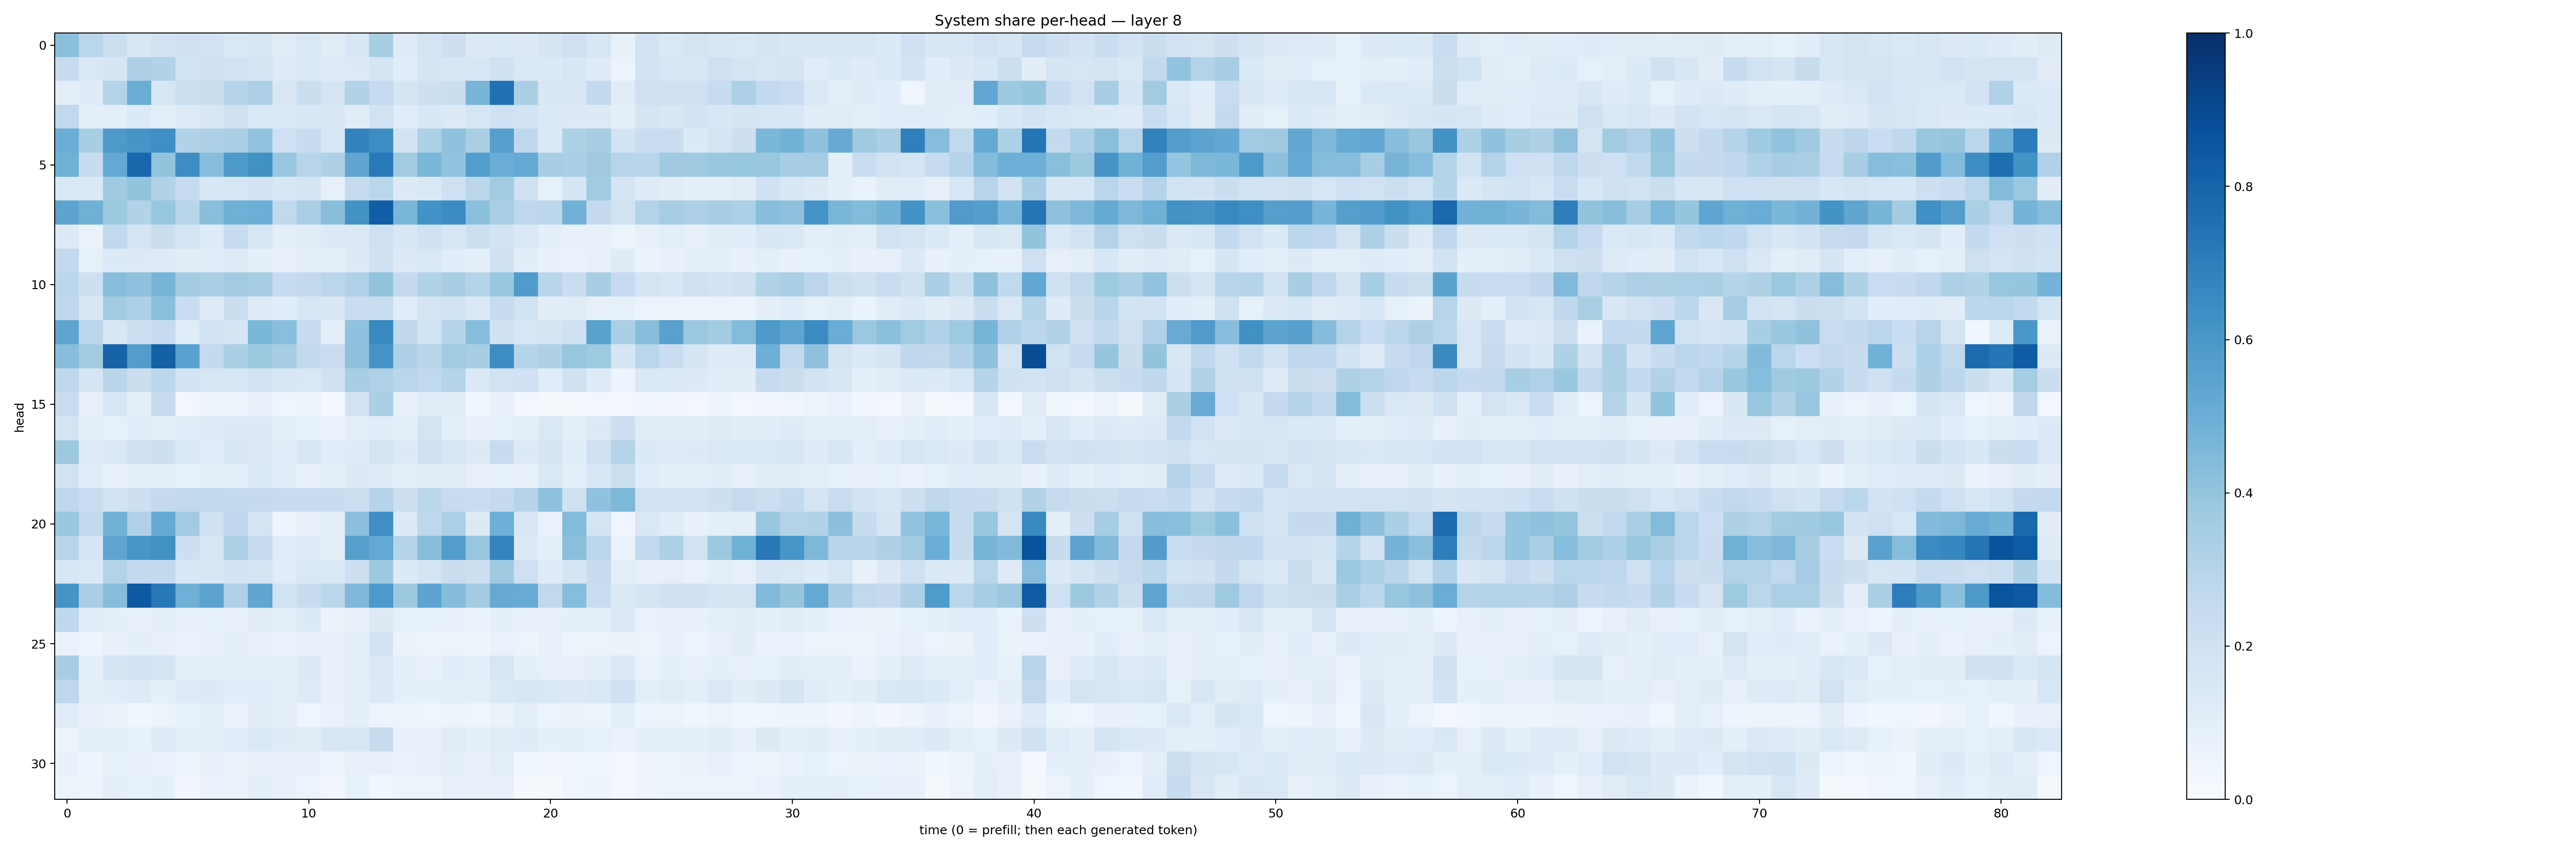

The table this chart was drawn from, first rows:
0.42165136, 0.2821629, 0.21669006, 0.15103218, 0.19524267, 0.20681103, 0.18071546, 0.14470379, 0.15619501, 0.11015686, 0.14758527, 0.11248144, 0.162069, 0.33987522, 0.120470785, 0.1776073, 0.21127117, 0.1312289, 0.13588132, 0.13167323, 0.16489491, 0.21049298, 0.16016816, 0.070932776
0.2366, 0.1451, 0.1676, 0.3247, 0.3147, 0.1938, 0.2058, 0.1938, 0.1771, 0.1188, 0.1377, 0.1226, 0.1298, 0.1691, 0.1086, 0.1686, 0.1604, 0.1577, 0.1988, 0.1416, 0.1359, 0.1537, 0.1205, 0.0535
0.09839, 0.1196, 0.3065, 0.5031, 0.1636, 0.2159, 0.2204, 0.2988, 0.3269, 0.1517, 0.2234, 0.1722, 0.312, 0.2474, 0.1654, 0.2127, 0.222, 0.466, 0.7466, 0.3378, 0.1508, 0.1517, 0.2592, 0.1097
0.2639, 0.09394, 0.1014, 0.1349, 0.1011, 0.1219, 0.1512, 0.1956, 0.148, 0.1331, 0.1527, 0.1501, 0.1116, 0.1952, 0.1171, 0.1525, 0.1258, 0.1594, 0.1994, 0.1797, 0.138, 0.1308, 0.1307, 0.08752
0.502, 0.341, 0.5919, 0.6061, 0.6331, 0.3122, 0.3262, 0.3377, 0.4035, 0.2064, 0.2348, 0.1624, 0.6777, 0.6411, 0.183, 0.3279, 0.4076, 0.3363, 0.5657, 0.2675, 0.1368, 0.3219, 0.3455, 0.1857
0.4846, 0.2396, 0.5218, 0.7853, 0.4017, 0.6417, 0.4308, 0.587, 0.6286, 0.3854, 0.2931, 0.3204, 0.5332, 0.7177, 0.363, 0.4591, 0.4026, 0.5719, 0.5047, 0.5228, 0.3452, 0.3355, 0.3707, 0.2937
0.1428, 0.1477, 0.3702, 0.4005, 0.3157, 0.2468, 0.1561, 0.1569, 0.1831, 0.1556, 0.1747, 0.08136, 0.2446, 0.2858, 0.132, 0.1441, 0.2074, 0.2844, 0.3611, 0.2042, 0.08345, 0.1691, 0.366, 0.1699
0.5408, 0.4897, 0.3783, 0.31, 0.3943, 0.2905, 0.4221, 0.4885, 0.4991, 0.2635, 0.3384, 0.4281, 0.6193, 0.822, 0.4641, 0.62, 0.6463, 0.4186, 0.3367, 0.2737, 0.2798, 0.481, 0.2524, 0.1927
0.125, 0.06547, 0.2631, 0.177, 0.2217, 0.1785, 0.1181, 0.2392, 0.1578, 0.1009, 0.1122, 0.1296, 0.1251, 0.2042, 0.1519, 0.2018, 0.1612, 0.2184, 0.1838, 0.1401, 0.09064, 0.07701, 0.07511, 0.06244
0.259, 0.08398, 0.1338, 0.1291, 0.1226, 0.1046, 0.1142, 0.1234, 0.09036, 0.08059, 0.09692, 0.08993, 0.1287, 0.1975, 0.1324, 0.1458, 0.1079, 0.0882, 0.2017, 0.1049, 0.07651, 0.06675, 0.07898, 0.1175
0.2789, 0.2145, 0.433, 0.4092, 0.4681, 0.3563, 0.3374, 0.3605, 0.3413, 0.2376, 0.2604, 0.2844, 0.3171, 0.3997, 0.2538, 0.3089, 0.3411, 0.2998, 0.3892, 0.579, 0.292, 0.2268, 0.341, 0.2489
0.2687, 0.149, 0.3609, 0.3301, 0.4213, 0.2281, 0.1229, 0.2222, 0.1175, 0.106, 0.1623, 0.1496, 0.2283, 0.2328, 0.1157, 0.1722, 0.1883, 0.1384, 0.2404, 0.1894, 0.1019, 0.1132, 0.07974, 0.08449
0.5366, 0.281, 0.1511, 0.2162, 0.2484, 0.1153, 0.1934, 0.1656, 0.4572, 0.4251, 0.2437, 0.08656, 0.4071, 0.6584, 0.2724, 0.1949, 0.2987, 0.4293, 0.1973, 0.1593, 0.1649, 0.2033, 0.5505, 0.3338
0.4274, 0.3596, 0.8018, 0.5725, 0.8109, 0.5524, 0.2563, 0.3353, 0.3782, 0.3419, 0.2592, 0.2296, 0.4101, 0.6137, 0.3262, 0.2926, 0.3667, 0.3433, 0.6412, 0.3007, 0.3207, 0.3912, 0.3711, 0.1684
0.2731, 0.1675, 0.2905, 0.2205, 0.2799, 0.1807, 0.1608, 0.1613, 0.1937, 0.1544, 0.146, 0.1966, 0.3435, 0.3189, 0.2856, 0.2634, 0.3018, 0.1398, 0.1898, 0.2022, 0.1141, 0.1966, 0.1212, 0.04755
0.2276, 0.0794, 0.1597, 0.09307, 0.2419, 0.0245, 0.0487, 0.04996, 0.07353, 0.04686, 0.06078, 0.01817, 0.1831, 0.339, 0.07297, 0.1137, 0.112, 0.0422, 0.07178, 0.02571, 0.009936, 0.01793, 0.02834, 0.02592
0.1746, 0.09626, 0.0826, 0.1074, 0.1004, 0.1085, 0.124, 0.1267, 0.1308, 0.09708, 0.08426, 0.06899, 0.09697, 0.1074, 0.1013, 0.177, 0.09792, 0.07295, 0.08571, 0.1001, 0.1435, 0.09975, 0.1319, 0.2117
0.378, 0.1235, 0.1421, 0.207, 0.2142, 0.1398, 0.1081, 0.1521, 0.129, 0.1162, 0.1604, 0.1147, 0.1194, 0.1721, 0.1269, 0.2079, 0.1594, 0.1263, 0.2388, 0.1304, 0.1658, 0.1089, 0.2107, 0.305
0.1929, 0.1155, 0.0756, 0.0861, 0.09209, 0.08245, 0.0914, 0.1006, 0.1331, 0.1074, 0.08129, 0.08751, 0.1276, 0.1206, 0.1004, 0.1115, 0.1101, 0.08044, 0.08294, 0.07839, 0.1453, 0.09575, 0.1524, 0.2151
0.2755, 0.2278, 0.1843, 0.2114, 0.2515, 0.2618, 0.2584, 0.254, 0.2535, 0.2352, 0.239, 0.2355, 0.2176, 0.2988, 0.2143, 0.2855, 0.2365, 0.2297, 0.2535, 0.2971, 0.4113, 0.1962, 0.4091, 0.4564
0.3843, 0.2638, 0.4784, 0.3164, 0.5173, 0.3654, 0.2008, 0.2693, 0.1762, 0.04725, 0.0725, 0.09162, 0.4144, 0.6347, 0.1317, 0.2758, 0.3294, 0.1323, 0.4935, 0.1497, 0.06666, 0.44, 0.1796, 0.03916
0.2941, 0.1673, 0.5361, 0.6034, 0.6253, 0.2113, 0.1611, 0.3299, 0.2358, 0.1141, 0.1223, 0.08692, 0.5601, 0.5232, 0.3016, 0.4277, 0.5718, 0.3944, 0.6727, 0.1361, 0.08954, 0.4253, 0.2841, 0.06744
0.1526, 0.1401, 0.3083, 0.2577, 0.259, 0.1548, 0.162, 0.1827, 0.179, 0.1134, 0.1452, 0.1434, 0.211, 0.3773, 0.1357, 0.1783, 0.2194, 0.2129, 0.3706, 0.2035, 0.1239, 0.1656, 0.2357, 0.09449
0.6128, 0.338, 0.4317, 0.8433, 0.7222, 0.4898, 0.5462, 0.3185, 0.5338, 0.1942, 0.2364, 0.2865, 0.4499, 0.5919, 0.3768, 0.5393, 0.4368, 0.3588, 0.5139, 0.5107, 0.2643, 0.4335, 0.2306, 0.1406
0.2685, 0.1169, 0.08692, 0.0752, 0.09622, 0.07145, 0.08309, 0.07349, 0.103, 0.09541, 0.1353, 0.06455, 0.07458, 0.1311, 0.08306, 0.08542, 0.07525, 0.06331, 0.09172, 0.07403, 0.08187, 0.08827, 0.09355, 0.1381
0.06761, 0.04931, 0.07179, 0.08875, 0.07962, 0.0666, 0.07247, 0.08652, 0.07059, 0.06697, 0.07517, 0.07035, 0.09409, 0.1805, 0.0636, 0.06187, 0.06202, 0.0501, 0.06666, 0.05388, 0.07038, 0.05308, 0.05883, 0.06603
0.3446, 0.089, 0.1717, 0.189, 0.178, 0.1009, 0.08769, 0.08992, 0.09956, 0.09608, 0.126, 0.076, 0.09737, 0.1443, 0.08973, 0.07264, 0.1079, 0.09996, 0.1604, 0.1008, 0.07843, 0.07837, 0.08661, 0.1371
0.2749, 0.09836, 0.1056, 0.1212, 0.09032, 0.1245, 0.1276, 0.1079, 0.1143, 0.08844, 0.1218, 0.07396, 0.09995, 0.1334, 0.09124, 0.08835, 0.09105, 0.09932, 0.1399, 0.1558, 0.144, 0.125, 0.1409, 0.203
0.1142, 0.0789, 0.06495, 0.03904, 0.05543, 0.08299, 0.09813, 0.06488, 0.11, 0.08898, 0.04592, 0.06822, 0.0913, 0.05084, 0.05845, 0.04436, 0.05882, 0.04548, 0.06344, 0.1005, 0.05891, 0.06483, 0.05893, 0.09868
0.0563, 0.08841, 0.09993, 0.08534, 0.1227, 0.09819, 0.09269, 0.1077, 0.1376, 0.1194, 0.1115, 0.1498, 0.1519, 0.2405, 0.07766, 0.07174, 0.1107, 0.08818, 0.1111, 0.1193, 0.08599, 0.0872, 0.08468, 0.06774
0.0773, 0.04792, 0.08343, 0.08161, 0.06805, 0.05342, 0.07113, 0.06468, 0.07094, 0.07697, 0.0714, 0.05128, 0.07391, 0.07827, 0.06652, 0.07861, 0.0913, 0.0705, 0.09544, 0.03866, 0.03264, 0.04582, 0.03805, 0.02711
0.06168, 0.05041, 0.08806, 0.08352, 0.09186, 0.0328, 0.06704, 0.06426, 0.09305, 0.07609, 0.05631, 0.0327, 0.08581, 0.03768, 0.05326, 0.05366, 0.0786, 0.07518, 0.08011, 0.01402, 0.02337, 0.04169, 0.04717, 0.02784
